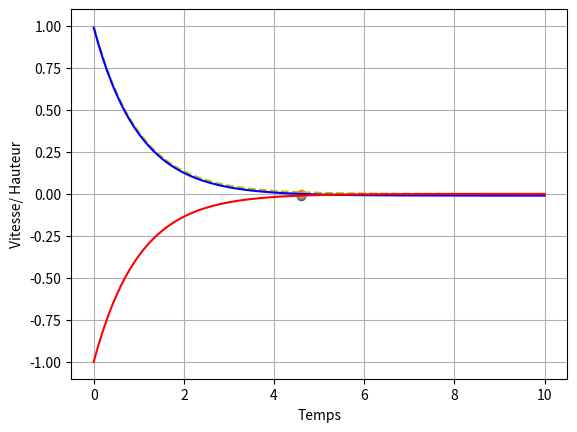
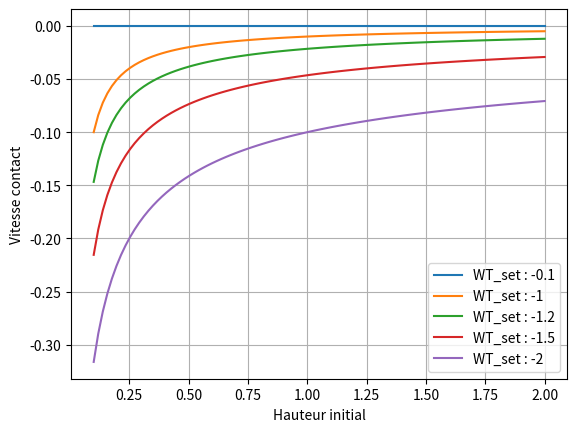

Write the Python code that produced these figures, in order.
import numpy as np
import matplotlib.pyplot as plt

def main():
	z0 = 1 ; paw = 0.01
	flux = -1

	z = lambda t : z0*np.exp(flux*t) 
	z_paw = lambda t : z0*np.exp(flux*t) - paw
	v_z = lambda t : flux*z0*np.exp(flux*t)
	t = np.linspace(0, 10, 100)
	t_land = 1/flux*np.log(paw/z0)
	print("Speed at touchdown is : ", v_z(t_land))

	plt.figure()
	plt.plot(t, z(t), color = 'y', linestyle="--")
	plt.plot(t, z_paw(t), color = 'b', linestyle="-")
	plt.plot(t, v_z(t), color = 'r', linestyle="-")
	plt.scatter(t_land, v_z(t_land))
	plt.scatter(t_land, z_paw(t_land))
	plt.xlabel("Temps")
	plt.ylabel("Vitesse/ Hauteur")
	plt.grid()
	plt.show()

	touchdown = lambda z_init, div_flux : 1/div_flux*np.log(paw/z_init)
	z_init = np.linspace(0.1, 2, 100)
	div_flux = [-0.1, -1, -1.2, -1.5, -2]

	plt.figure()
	for f in div_flux : 
		time = touchdown(z_init, f)
		plt.plot(z_init, v_z(time), label = f"WT_set : {f}")
	plt.grid()
	plt.xlabel("Hauteur initial")
	plt.ylabel("Vitesse contact")
	plt.legend()
	plt.show()



if __name__ == '__main__' :
	main()
